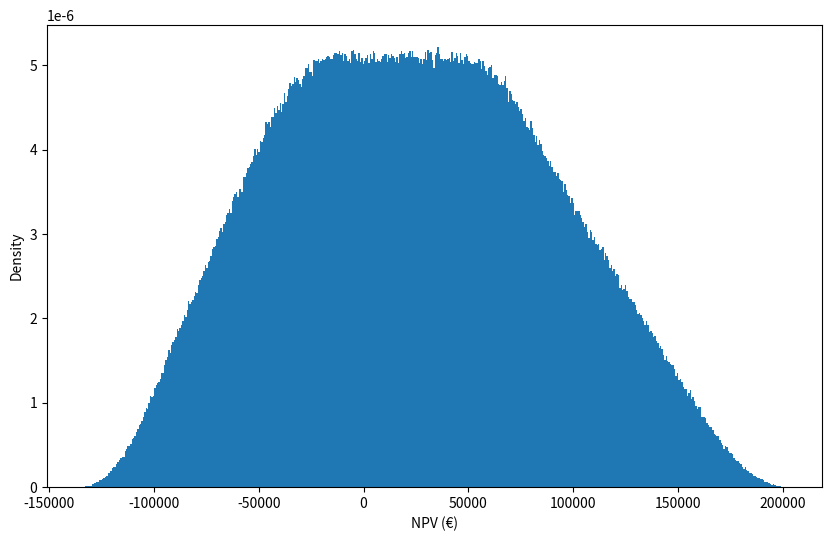
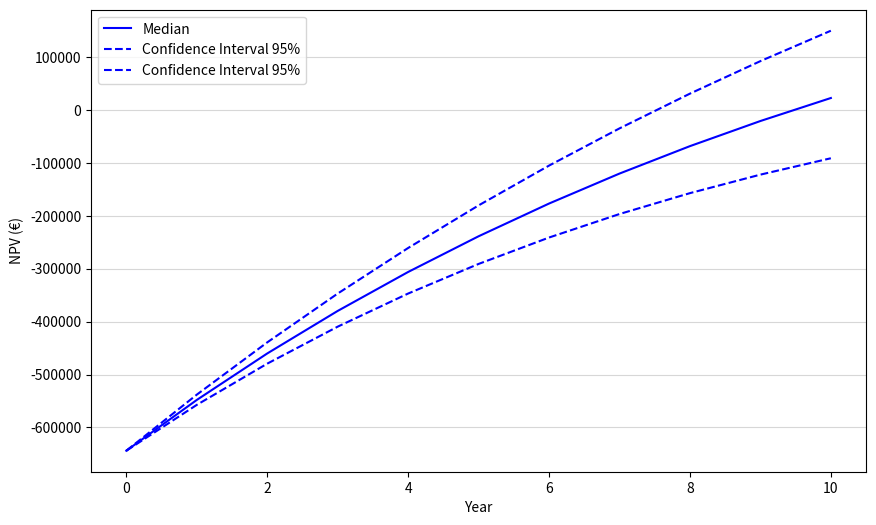

Recreate these plots in Python, in order.
# %%
import numpy as np
import matplotlib.pyplot as plt


class NPVSimulator:
    """
    A class to simulate Net Present Value (NPV) for different mobile site
    virtual power plant (VPP) battery investment scenarios.
    """

    def __init__(self, config: dict):
        """
        Initialize the NPV simulator with a configuration dictionary.

        Args:
        config (dict): Configuration parameters for the simulation.
        """
        self.config = config

    def calculate_npv(self, cash_flows: np.ndarray, discount_rate: float) -> np.ndarray:
        """
        Calculate the Net Present Value (NPV) for given cash flows and discount rate.

        Args:
        cash_flows (np.ndarray): Array of cash flows.
        discount_rate (float): Discount rate for NPV calculation.

        Returns:
        np.ndarray: NPV values.
        """
        years = np.arange(0, self.config["n_years"] + 1)
        cash_flows = cash_flows * (1 + discount_rate) ** -years
        npvs = np.cumsum(cash_flows, axis=1)
        return npvs

    def run(self, count: int, random_seed: int = 42):
        """
        Run the NPV simulation.

        Args:
        count (int): Number of simulations to run.
        random_state (int): Seed for random number generation.
        """
        np.random.seed(random_seed)

        # Fixed parameters
        n_years = self.config["n_years"]
        battery_capacity_cost = self.config["battery_capacity_cost"]
        battery_installation_cost = self.config["battery_installation_cost"]
        vpp_controller_cost = self.config["vpp_controller_cost"]
        reserve_market_yield = self.config["reserve_market_yield"]
        load_shifting_savings = self.config["load_shifting_savings"]
        site_mean_power = self.config["site_mean_power"]
        vpp_total_power = self.config["vpp_total_power"]
        discount_rate = self.config["discount_rate"]
        tax_rate = self.config["tax_rate"]

        # Derived parameters
        n_sites = vpp_total_power // site_mean_power
        battery_capacity = vpp_total_power  # Assuming battery capacity equals VPP total power for one hour
        investment_cost = (
            battery_capacity * battery_capacity_cost
            + n_sites * battery_installation_cost
            + n_sites * vpp_controller_cost
        )
        deprecation = investment_cost / n_years

        # Sampled parameters
        reserve_price_multiplier = np.random.uniform(
            self.config["reserve_price_multiplier_min"],
            self.config["reserve_price_multiplier_max"],
            count,
        )
        spot_price_multiplier = np.random.uniform(
            self.config["spot_price_multiplier_min"],
            self.config["spot_price_multiplier_max"],
            count,
        )
        bsp_fee = np.random.uniform(
            self.config["bsp_fee_min"],
            self.config["bsp_fee_max"],
            count,
        )

        # Calculate cash flows
        cash_flows = np.zeros((count, n_years + 1))
        cash_flows[:, 0] = -investment_cost

        for year in range(1, n_years + 1):
            reserve_market_revenue = (
                reserve_market_yield
                * (1 + reserve_price_multiplier * (year + 1) / n_years)
                * vpp_total_power
                / 1000
            )
            load_shifting_revenue = (
                load_shifting_savings
                * (1 + spot_price_multiplier * (year + 1) / n_years)
                * vpp_total_power
                / 1000
            )

            total_revenue = reserve_market_revenue + load_shifting_revenue
            ebit = total_revenue * (1 - bsp_fee) - deprecation

            net_income = ebit
            net_income[net_income > 0] -= tax_rate * net_income[net_income > 0]
            cash_flows[:, year] = net_income + deprecation

        # Calculate NPV
        out = self.calculate_npv(cash_flows, discount_rate)

        return out


# %%
def main():
    config = {
        "n_years": 10,
        "battery_capacity_cost": 200,  # Cost per kWh
        "battery_installation_cost": 1000,  # Installation cost per site
        "vpp_controller_cost": 1000,  # Cost for VPP controller per
        "reserve_market_yield": 108000,  # Yield from reserve market €/MW/year
        "load_shifting_savings": (30 * 2 + 15 * 2)
        * 365,  # Savings from load shifting €/MW/year
        "bsp_fee_min": 0.10,  # BSP share of revenue
        "bsp_fee_max": 0.25,
        "site_mean_power": 4.5,  # Mean power per site in kW
        "vpp_total_power": 1000,  # Total power of the VPP in kW
        "discount_rate": 0.08,  # Discount rate for NPV calculation
        "reserve_price_multiplier_min": -0.5,  # Min multiplier for reserve market
        "reserve_price_multiplier_max": 0.2,  # Max multiplier for reserve market
        "spot_price_multiplier_min": -0.2,  # Min multiplier for spot price
        "spot_price_multiplier_max": 0.2,  # Max multiplier for spot price
        "tax_rate": 0.2,  # Tax rate for NPV calculation
    }

    simulator = NPVSimulator(config)
    results = simulator.run(count=3000000)
    npv_last_year = results[:, -1]
    print(f"Mean NPV: {np.mean(npv_last_year)}")
    print(f"Standard Deviation of NPV: {np.std(npv_last_year)}")
    print(f"Minimum NPV: {np.min(npv_last_year)}")
    print(f"Maximum NPV: {np.max(npv_last_year)}")
    print(f"5th Percentile NPV: {np.percentile(npv_last_year, 5)}")
    print(f"95th Percentile NPV: {np.percentile(npv_last_year, 95)}")

    plt.figure(figsize=(10, 6))
    plt.hist(npv_last_year, bins=500, density=True)
    plt.xlabel("NPV (€)")
    plt.ylabel("Density")
    plt.show()

    percentiles_npv = np.percentile(results, [2.5, 50, 97.5], axis=0)
    plt.figure(figsize=(10, 6))
    plt.plot(
        np.arange(0, config["n_years"] + 1),
        percentiles_npv[1],
        label="Median",
        color="blue",
    )
    plt.plot(
        np.arange(0, config["n_years"] + 1),
        percentiles_npv[::2, :].T,
        "--",
        label="Confidence Interval 95%",
        color="blue",
    )
    plt.xlabel("Year")
    plt.ylabel("NPV (€)")
    plt.grid(axis="y", alpha=0.5)
    plt.legend()
    plt.show()


if __name__ == "__main__":
    main()

# %%
"""
def npv_simulation(count):

    out = []

    for i in range(count):
        # model years
        no_of_years = 10

        # core parameters
        heat_recovery_rate = 0.97
        power_per_rack_kwh = 4.286
        to_gwh = 720 / 1000000

        # staff related parameters
        salary_employer_cost_factor = 0.144
        maintenance_salary = 26058
        business_manager_salary = 38934

        small_staff_mul = 0.4
        med_staff_mul = 1
        large_staff_mul = 2

        # other business parameters
        depreciation_years = 10
        tax_rate = 0.2234
        monthly_growth_rate = 0.0725

        # investment related
        investment_total_base = 775000
        small_investment_mul = 0.148
        med_investment_mul = 1
        large_investment_mul = 9.510

        # electricity price related
        small_electricity_mul = 1.025
        med_electricity_mul = 1
        large_electricity_mul = 0.773

        # marketing
        marketing_small_mul = 0.05
        marketing_med_mul = 0.02
        marketing_large_mul = 0.005

        # maintenance
        maintenance_base = 9600
        maintenance_small_mul = 0.25
        maintenance_med_mul = 1
        maintenance_large_mul = 10

        # rent and others
        rent_base = 18000
        rent_small_mul = 0.3333
        rent_med_mul = 1
        rent_large_mul = 10

        # case rack sizes
        cases = [45, 450, 4500]

        # first picking the size
        initial_racks = random.choice(cases)

        # setting the size specific parameters

        if initial_racks == 45:
            electicity_price = small_electricity_mul
            staff_price = small_staff_mul
            investment_total = small_investment_mul

        elif initial_racks == 450:
            electicity_price = med_electricity_mul
            staff_price = med_staff_mul
            investment_total = med_investment_mul

        elif initial_racks == 4500:
            electicity_price = large_electricity_mul
            staff_price = large_staff_mul
            investment_total = large_investment_mul

        # then picking the rest of parameters
        rate_of_return = np.arange(0.12, 0.18, 0.001)
        COP = np.arange(2.8125, 4.6875, 0.1)
        investment_cost = np.arange(0.8, 1.2, 0.01)
        electricity_price_base = np.arange(64510, 96766, 10)
        heat_price_base = np.arange(36720, 55080, 10)

        capital_investment = (
            investment_total * investment_total_base * random.choice(investment_cost)
        )
        dep_amortization = capital_investment / 10

        total_power_consumed = initial_racks * power_per_rack_kwh * to_gwh
        total_for_priming = (
            total_power_consumed / random.choice(COP) * heat_recovery_rate
        )
        heat_captured = total_power_consumed + total_for_priming * heat_recovery_rate
        heat_price = random.choice(heat_price_base)
        total_revenue = heat_captured * heat_price * 12

        maintenance_people = (
            maintenance_salary * staff_price * (1 + salary_employer_cost_factor)
        )
        business_people = (
            business_manager_salary * staff_price * (1 + salary_employer_cost_factor)
        )
        electricity_price = electicity_price * random.choice(electricity_price_base)
        cost_of_priming = total_for_priming * electricity_price * 12
        total_cogs = maintenance_people + business_people + cost_of_priming

        # setting the size specific parameters

        if initial_racks == 45:
            marketing_cost = marketing_small_mul * total_revenue
            maintenance_cost = maintenance_base * maintenance_small_mul
            rent_cost = rent_base * rent_small_mul

        elif initial_racks == 450:
            marketing_cost = marketing_med_mul * total_revenue
            maintenance_cost = maintenance_base * maintenance_med_mul
            rent_cost = rent_base * rent_med_mul

        elif initial_racks == 4500:
            marketing_cost = marketing_large_mul * total_revenue
            maintenance_cost = maintenance_base * maintenance_large_mul
            rent_cost = rent_base * rent_large_mul

        OFCF = []

        # investment year
        OFCF.append(0 - (investment_total_base * investment_total))

        # second year onwards

        for i in range(no_of_years):
            investment = 0
            gross_profit = total_revenue - total_cogs
            other_costs = marketing_cost + maintenance_cost + rent_cost
            EBITDA = gross_profit - other_costs
            EBIT = EBITDA - dep_amortization

            if EBIT <= 0:
                taxes = 0
            elif EBIT > 0:
                taxes = EBIT * tax_rate

            NOPAT = EBIT - taxes
            OFCF.append(NOPAT + dep_amortization)

        OFCF = pd.Series(OFCF).astype(int)

        round_out = npf.npv(random.choice(rate_of_return), OFCF)
        round_out = int(round_out)

        out.append([round_out, initial_racks])

    out = pd.DataFrame(out)
    out.columns = ["NPV", "racks"]
    return pd.DataFrame(out)


# In[2]:


scores = npv_simulation(30000)


# In[3]:


hist(
    scores[scores.racks == 45],
    "NPV",
    bins=500,
    style="astetik",
    # color="blue",
    # title="NPV Distribution Small Cases",
)


# In[4]:


scores[scores.racks == 45]["NPV"].mean()


# In[5]:


scores[scores.racks == 45]["NPV"].std()


# In[6]:


scores[scores.racks == 45]["NPV"].min()


# In[7]:


scores[scores.racks == 45]["NPV"].max()


# In[8]:


hist(
    scores[scores.racks == 450],
    "NPV",
    bins=500,  # title="NPV Distribution Medium Cases"
)


# In[9]:


scores[scores.racks == 450]["NPV"].mean()


# In[10]:


scores[scores.racks == 450]["NPV"].std()


# In[11]:


scores[scores.racks == 450]["NPV"].min()


# In[12]:


scores[scores.racks == 450]["NPV"].max()


# In[13]:


hist(
    scores[scores.racks == 4500],
    "NPV",
    bins=500,
    # color="green",
    # title="NPV Distribution Large Cases",
)


# In[14]:


scores[scores.racks == 4500]["NPV"].mean()


# In[15]:


scores[scores.racks == 4500]["NPV"].std()


# In[16]:


scores[scores.racks == 4500]["NPV"].min()


# In[17]:


scores[scores.racks == 4500]["NPV"].max()
"""
